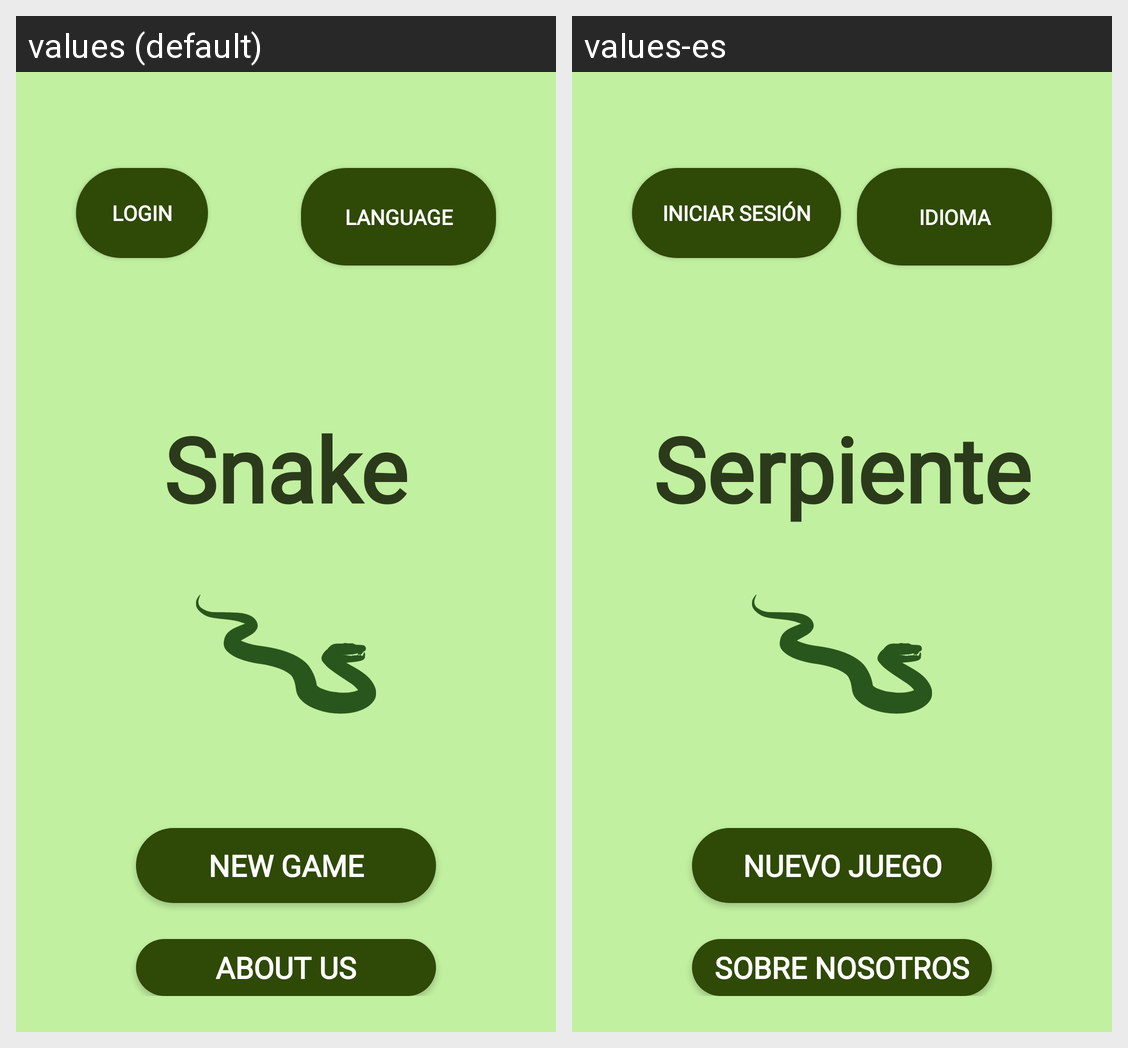

Translations of the strings shown on this Android screen, per locale in the grid:
Android screen res/layout/home_page.xml rendered under 2 locales, left to right: values (default), values-es. Device: Nexus 5 (rendered at 1080×1920; each locale shown at half size, 540×960, under a caption strip naming it); theme Theme.Snake.
Strings drawn on this screen, with the default value and each locale's value (text and hints the layout hard-codes, and strings that could not be matched under every locale, appear in the picture but are not listed):

login
  values: Login
  values-es: Iniciar sesión

language
  values: Language
  values-es: Idioma

main_snake
  values: Snake
  values-es: Serpiente

new_game
  values: New Game
  values-es: Nuevo Juego

about_us
  values: About Us
  values-es: Sobre nosotros
